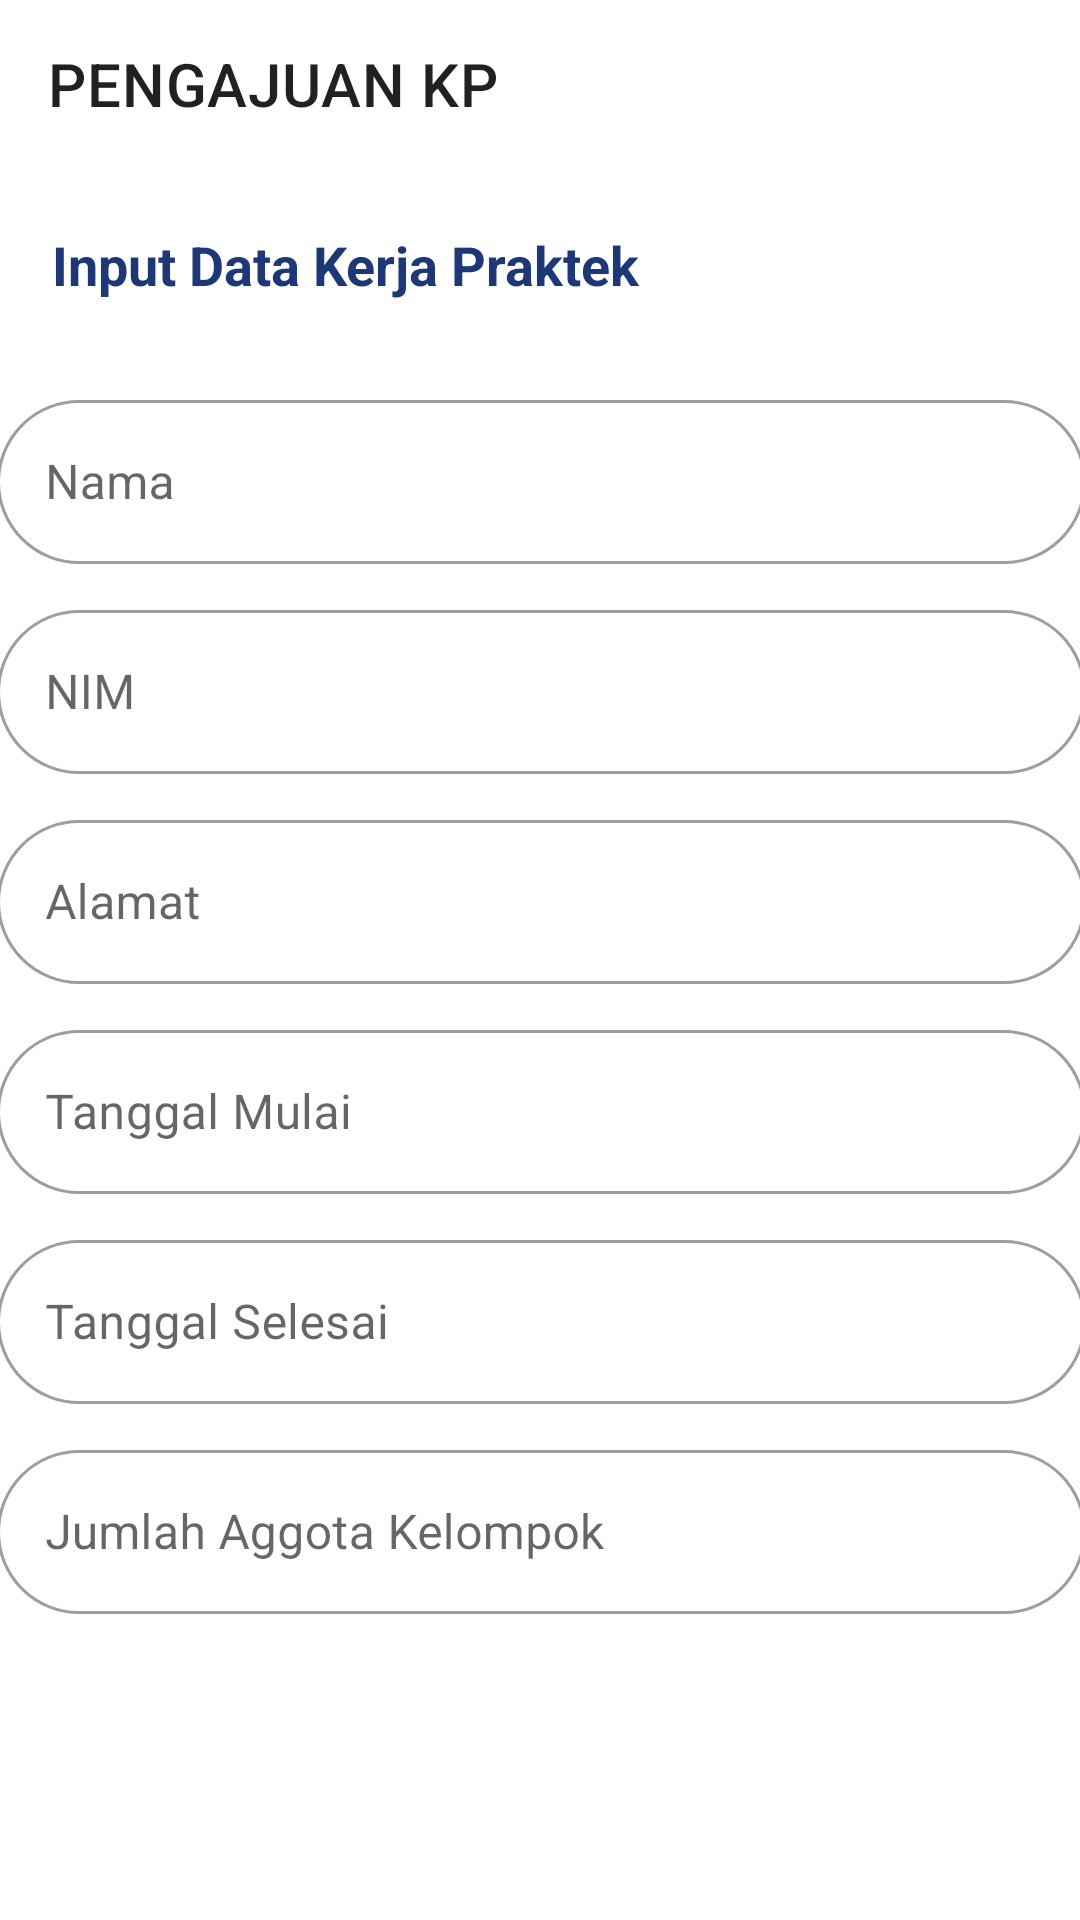

Here is an Android app screen rendered from its layout file. Give the layout XML and the strings, colors and styles it references.
<!-- AndroidManifest.xml: application theme Theme.Loki_A10 -->
<!-- res/layout/activity_tambah_pengajuan_kp.xml -->
<?xml version="1.0" encoding="utf-8"?>
<androidx.constraintlayout.widget.ConstraintLayout xmlns:android="http://schemas.android.com/apk/res/android"
    xmlns:app="http://schemas.android.com/apk/res-auto"
    xmlns:tools="http://schemas.android.com/tools"

    android:id="@+id/ConstraintLayout"
    android:layout_width="match_parent"
    android:layout_height="match_parent">

    <TextView
        android:id="@+id/textView8"
        android:layout_width="278dp"
        android:layout_height="32dp"
        android:layout_marginTop="20dp"
        android:text="Input Data Kerja Praktek"
        android:textColor="#1C3879"
        android:textSize="18sp"
        android:textStyle="bold"
        app:layout_constraintEnd_toEndOf="parent"
        app:layout_constraintHorizontal_bias="0.21"
        app:layout_constraintStart_toStartOf="parent"
        app:layout_constraintTop_toBottomOf="@+id/appbar"
        tools:ignore="MissingConstraints" />

    <com.google.android.material.appbar.AppBarLayout
        android:id="@+id/appbar"

        android:layout_width="match_parent"
        android:layout_height="wrap_content"
        android:background="#FFFFFF"
        app:layout_constraintEnd_toEndOf="parent"
        app:layout_constraintStart_toStartOf="parent"
        app:layout_constraintTop_toTopOf="parent">

        <androidx.appcompat.widget.Toolbar
            android:id="@+id/toolbar1"
            android:layout_width="match_parent"
            android:layout_height="wrap_content"
            app:title="PENGAJUAN KP">

        </androidx.appcompat.widget.Toolbar>

    </com.google.android.material.appbar.AppBarLayout>

    <com.google.android.material.textfield.TextInputLayout
        android:id="@+id/textInputLayout3"
        style="@style/Widget.MaterialComponents.TextInputLayout.OutlinedBox"
        android:layout_width="363dp"
        android:layout_height="60dp"
        android:layout_marginTop="20dp"
        app:boxCornerRadiusTopStart="32dp"
        app:boxCornerRadiusTopEnd="32dp"
        app:boxCornerRadiusBottomEnd="32dp"
        app:boxCornerRadiusBottomStart="32dp"
        app:endIconMode="clear_text"
        app:layout_constraintEnd_toEndOf="parent"
        app:layout_constraintStart_toStartOf="parent"
        app:layout_constraintTop_toBottomOf="@+id/textView8"
        tools:ignore="MissingConstraints">

        <com.google.android.material.textfield.TextInputEditText
            android:layout_width="match_parent"
            android:layout_height="wrap_content"
            android:hint="Nama"
            android:inputType="text" />
    </com.google.android.material.textfield.TextInputLayout>

    <com.google.android.material.textfield.TextInputLayout
        android:id="@+id/textInputLayout4"
        style="@style/Widget.MaterialComponents.TextInputLayout.OutlinedBox"
        android:layout_width="363dp"
        android:layout_height="60dp"
        android:layout_marginTop="10dp"
        app:boxCornerRadiusTopStart="32dp"
        app:boxCornerRadiusTopEnd="32dp"
        app:boxCornerRadiusBottomEnd="32dp"
        app:boxCornerRadiusBottomStart="32dp"
        app:endIconMode="clear_text"
        app:layout_constraintEnd_toEndOf="parent"
        app:layout_constraintStart_toStartOf="parent"
        app:layout_constraintTop_toBottomOf="@+id/textInputLayout3"
        tools:ignore="MissingConstraints">

        <com.google.android.material.textfield.TextInputEditText
            android:layout_width="match_parent"
            android:layout_height="wrap_content"
            android:hint="NIM"
            android:inputType="number" />
    </com.google.android.material.textfield.TextInputLayout>

    <com.google.android.material.textfield.TextInputLayout
        android:id="@+id/textInputLayout5"
        style="@style/Widget.MaterialComponents.TextInputLayout.OutlinedBox"
        android:layout_width="363dp"
        android:layout_height="60dp"
        android:layout_marginTop="10dp"
        app:boxCornerRadiusTopStart="32dp"
        app:boxCornerRadiusTopEnd="32dp"
        app:boxCornerRadiusBottomEnd="32dp"
        app:boxCornerRadiusBottomStart="32dp"
        app:endIconMode="clear_text"
        app:layout_constraintEnd_toEndOf="parent"
        app:layout_constraintStart_toStartOf="parent"
        app:layout_constraintTop_toBottomOf="@+id/textInputLayout4"
        tools:ignore="MissingConstraints">

        <com.google.android.material.textfield.TextInputEditText
            android:layout_width="match_parent"
            android:layout_height="wrap_content"
            android:hint="Alamat"
            android:inputType="text" />
    </com.google.android.material.textfield.TextInputLayout>

    <com.google.android.material.textfield.TextInputLayout
        android:id="@+id/textInputLayout6"
        style="@style/Widget.MaterialComponents.TextInputLayout.OutlinedBox"
        android:layout_width="363dp"
        android:layout_height="60dp"
        android:layout_marginTop="10dp"
        app:boxCornerRadiusTopStart="32dp"
        app:boxCornerRadiusTopEnd="32dp"
        app:boxCornerRadiusBottomEnd="32dp"
        app:boxCornerRadiusBottomStart="32dp"
        app:endIconMode="clear_text"
        app:hintTextColor="#607EAA"
        app:layout_constraintEnd_toEndOf="parent"
        app:layout_constraintStart_toStartOf="parent"
        app:layout_constraintTop_toBottomOf="@+id/textInputLayout5"
        tools:ignore="MissingConstraints">

        <com.google.android.material.textfield.TextInputEditText
            android:layout_width="match_parent"
            android:layout_height="wrap_content"
            android:hint="Tanggal Mulai"
            android:inputType="date" />
    </com.google.android.material.textfield.TextInputLayout>

    <com.google.android.material.textfield.TextInputLayout
        android:id="@+id/textInputLayout7"
        style="@style/Widget.MaterialComponents.TextInputLayout.OutlinedBox"
        android:layout_width="363dp"
        android:layout_height="60dp"
        android:layout_marginTop="10dp"
        app:boxCornerRadiusTopStart="32dp"
        app:boxCornerRadiusTopEnd="32dp"
        app:boxCornerRadiusBottomEnd="32dp"
        app:boxCornerRadiusBottomStart="32dp"
        app:endIconMode="clear_text"
        app:layout_constraintEnd_toEndOf="parent"
        app:layout_constraintStart_toStartOf="parent"
        app:layout_constraintTop_toBottomOf="@+id/textInputLayout6">

        <com.google.android.material.textfield.TextInputEditText
            android:layout_width="match_parent"
            android:layout_height="wrap_content"
            android:hint="Tanggal Selesai"
            android:inputType="date" />
    </com.google.android.material.textfield.TextInputLayout>

    <com.google.android.material.textfield.TextInputLayout
        android:id="@+id/textInputLayout8"
        style="@style/Widget.MaterialComponents.TextInputLayout.OutlinedBox"
        android:layout_width="363dp"
        android:layout_height="60dp"
        android:layout_marginTop="10dp"
        app:boxCornerRadiusTopStart="32dp"
        app:boxCornerRadiusTopEnd="32dp"
        app:boxCornerRadiusBottomEnd="32dp"
        app:boxCornerRadiusBottomStart="32dp"
        app:endIconMode="clear_text"
        app:layout_constraintEnd_toEndOf="parent"
        app:layout_constraintStart_toStartOf="parent"
        app:layout_constraintTop_toBottomOf="@+id/textInputLayout7">

        <com.google.android.material.textfield.TextInputEditText
            android:layout_width="match_parent"
            android:layout_height="wrap_content"
            android:hint="Jumlah Aggota Kelompok" />
    </com.google.android.material.textfield.TextInputLayout>

    <ImageView
        android:id="@+id/imageView13"
        android:layout_width="61dp"
        android:layout_height="53dp"
        android:layout_marginTop="12dp"
        android:tint="#070707"
        android:onClick="ke_anggotaKelompok"
        app:layout_constraintEnd_toEndOf="parent"
        app:layout_constraintHorizontal_bias="0.954"
        app:layout_constraintStart_toStartOf="parent"
        app:layout_constraintTop_toBottomOf="@+id/textInputLayout8"
        app:srcCompat="@drawable/ic_baseline_navigate_next_24"
        tools:ignore="UseAppTint" />


</androidx.constraintlayout.widget.ConstraintLayout>
<!-- resources referenced by this layout -->
<resources>
  <style name="Theme.Loki_A10" parent="Theme.MaterialComponents.DayNight.DarkActionBar">
          
          <item name="colorPrimary">@color/darkblue</item>
          <item name="colorPrimaryVariant">@color/blue2</item>
          <item name="colorOnPrimary">@color/white</item>
          
          <item name="colorSecondary">@color/teal_200</item>
          <item name="colorSecondaryVariant">@color/teal_700</item>
          <item name="colorOnSecondary">@color/black</item>
          
          <item name="android:statusBarColor" tools:targetApi="l">?attr/colorPrimary</item>
          
      </style>
  <color name="darkblue">#1C3879</color>
  <color name="blue2">#607EAA</color>
  <color name="white">#FFFFFFFF</color>
  <color name="teal_200">#FF03DAC5</color>
  <color name="teal_700">#FF018786</color>
  <color name="black">#FF000000</color>
</resources>
